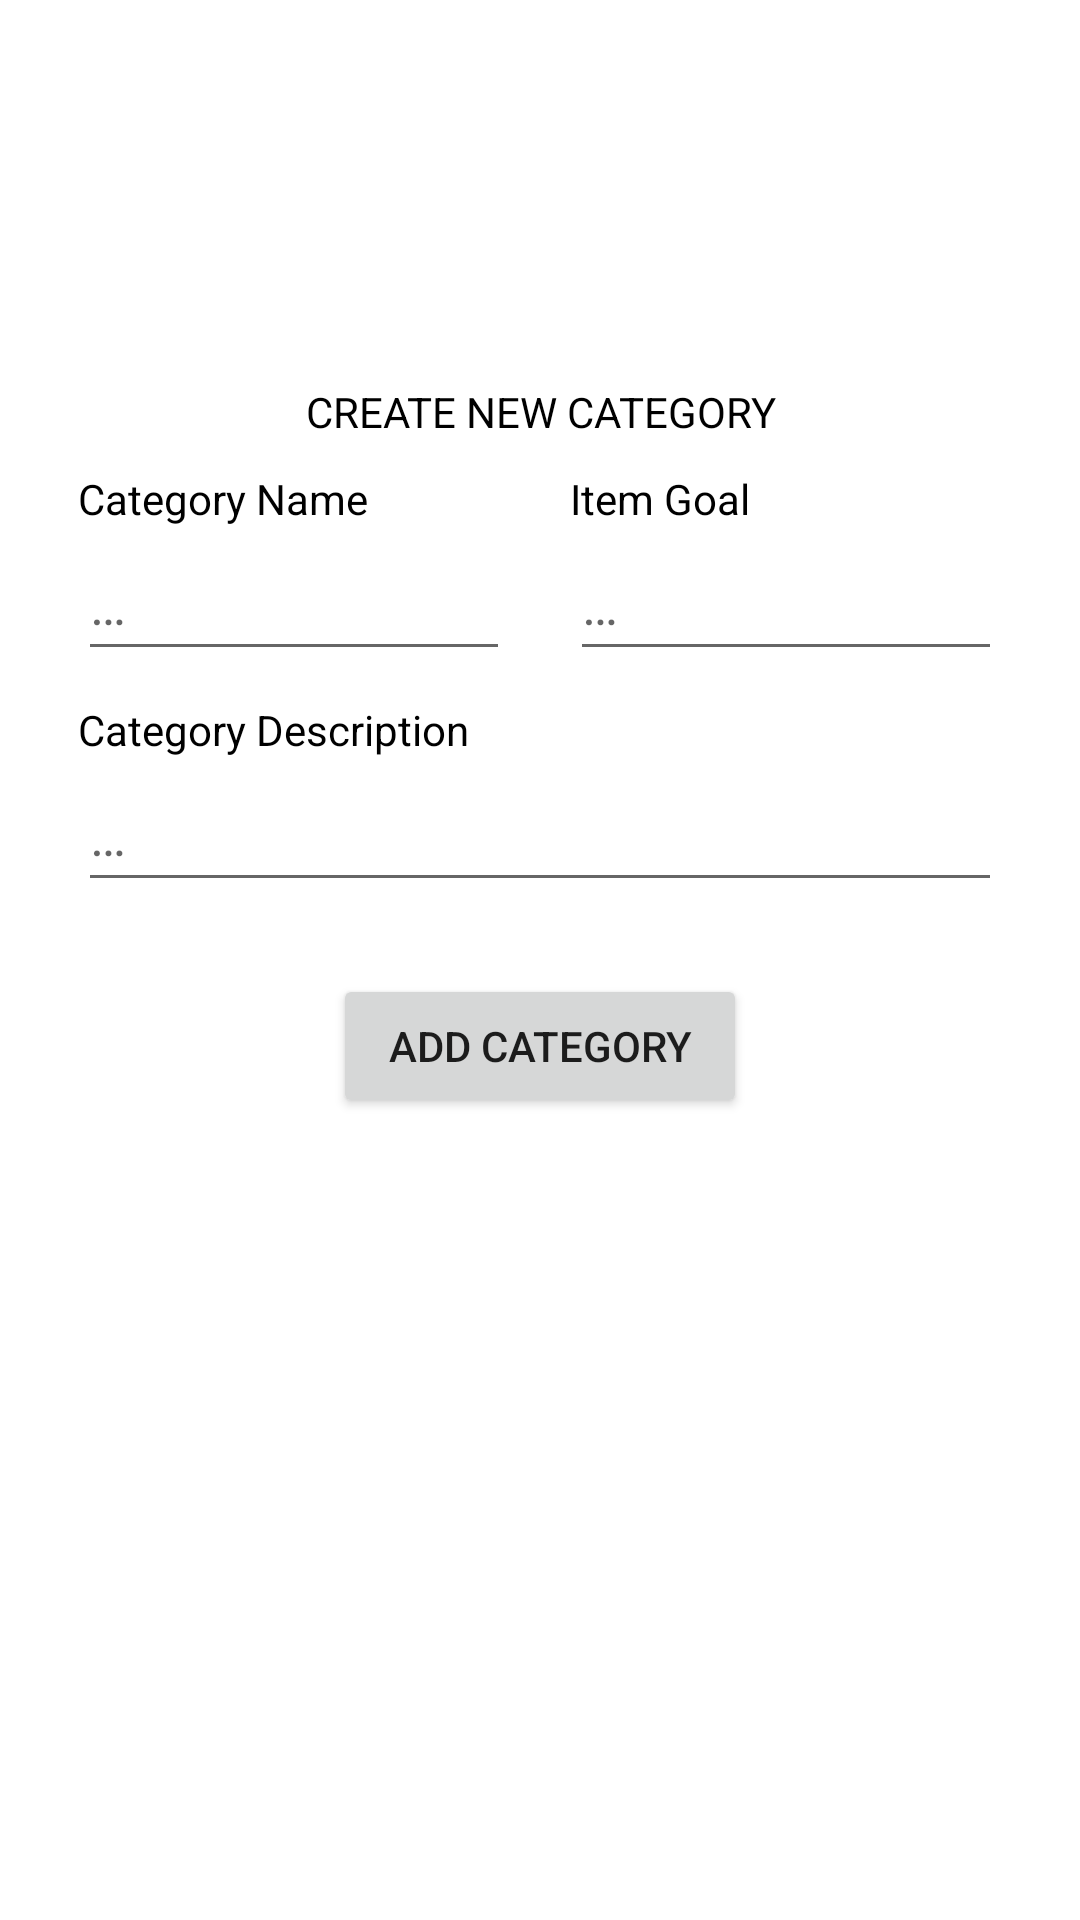

The Android layout XML behind this screen, and the referenced resources:
<!-- AndroidManifest.xml: application theme Theme.OPSCTask -->
<!-- res/layout/create_collection.xml -->
<?xml version="1.0" encoding="utf-8"?>
<androidx.constraintlayout.widget.ConstraintLayout xmlns:android="http://schemas.android.com/apk/res/android"
    xmlns:app="http://schemas.android.com/apk/res-auto"
    android:layout_width="match_parent"
    android:layout_height="match_parent">

    <LinearLayout
        android:layout_width="match_parent"
        android:layout_height="wrap_content"
        android:layout_marginStart="16dp"
        android:layout_marginEnd="16dp"
        android:layout_marginBottom="16dp"
        android:orientation="vertical"
        app:layout_constraintBottom_toBottomOf="parent"
        app:layout_constraintEnd_toEndOf="parent"
        app:layout_constraintStart_toStartOf="parent"
        app:layout_constraintTop_toTopOf="parent">

        <TextView
            android:id="@+id/createColl_TV"
            android:layout_width="match_parent"
            android:layout_height="wrap_content"
            android:text="@string/create_new_category"
            android:textAlignment="center" />

        <LinearLayout
            android:layout_width="match_parent"
            android:layout_height="match_parent"
            android:baselineAligned="true"
            android:orientation="horizontal"
            android:weightSum="2">

            <LinearLayout
                android:layout_width="0dp"
                android:layout_height="match_parent"
                android:layout_margin="10dp"
                android:layout_weight="1"
                android:orientation="vertical"
                android:weightSum="2">

                <TextView
                    android:id="@+id/textView4"
                    android:layout_width="match_parent"
                    android:layout_height="wrap_content"
                    android:text="@string/category_name" />

                <EditText
                    android:id="@+id/collName_ET"
                    android:layout_width="match_parent"
                    android:layout_height="wrap_content"

                    android:ems="10"
                    android:hint="@string/ellipses"
                    android:inputType="textPersonName"
                    android:minHeight="48dp" />
            </LinearLayout>

            <LinearLayout
                android:layout_width="0dp"
                android:layout_height="match_parent"
                android:layout_margin="10dp"
                android:layout_weight="1"
                android:orientation="vertical"
                android:weightSum="2">

                <TextView
                    android:id="@+id/textView5"
                    android:layout_width="wrap_content"
                    android:layout_height="wrap_content"
                    android:text="@string/item_goal" />

                <EditText
                    android:id="@+id/collGoal_ET"
                    android:layout_width="match_parent"
                    android:layout_height="wrap_content"
                    android:ems="10"
                    android:hint="@string/ellipses"
                    android:inputType="numberDecimal"
                    android:minHeight="48dp" />
            </LinearLayout>
        </LinearLayout>

        <TextView
            android:id="@+id/textView6"
            android:layout_width="match_parent"
            android:layout_height="wrap_content"
            android:layout_marginHorizontal="10dp"
            android:text="@string/category_description" />

        <EditText
            android:id="@+id/collDescription_ET"
            android:layout_width="match_parent"
            android:layout_height="wrap_content"
            android:layout_marginHorizontal="10dp"
            android:ems="10"
            android:hint="@string/ellipses"
            android:inputType="textShortMessage"
            android:minHeight="48dp" />

        <Space
            android:layout_width="match_parent"
            android:layout_height="24dp" />

        <Button
            android:id="@+id/createCollButton"
            android:layout_width="138dp"
            android:layout_height="wrap_content"
            android:layout_gravity="center_horizontal"
            android:text="ADD CATEGORY" />

        <Space
            android:layout_width="match_parent"
            android:layout_height="124dp" />
    </LinearLayout>
</androidx.constraintlayout.widget.ConstraintLayout>
<!-- resources referenced by this layout -->
<resources>
  <string name="category_description">Category Description</string>
  =======
  <string name="category_name">Category Name</string>
  <string name="create_new_category">CREATE NEW CATEGORY</string>
  <string name="ellipses">…</string>
  <string name="item_goal">Item Goal</string>
  <style name="Theme.OPSCTask" parent="Theme.MaterialComponents.DayNight.DarkActionBar">
          
          <item name="colorPrimary">@color/black</item>
          <item name="colorPrimaryVariant">@color/white</item>
          <item name="colorOnPrimary">@color/black</item>
          
          <item name="colorSecondary">@color/teal_200</item>
          <item name="colorSecondaryVariant">@color/teal_700</item>
          <item name="colorOnSecondary">@color/black</item>
          
          <item name="android:statusBarColor" tools:targetApi="l">?attr/colorPrimaryVariant</item>
          
          <item name="materialButtonStyle">@style/buttonCase</item>
          <item name="android:textViewStyle">@style/editTextCase</item>
      </style>
  <style name="buttonCase" parent="Widget.MaterialComponents.Button">
          <item name="backgroundTint">@color/black</item>
          <item name="android:textSize">14sp</item>
          <item name="android:textColor">@color/white</item>
          <item name="android:textAllCaps">false</item>
          <item name="cornerRadius">0dp</item>
          <item name="font">@font/roboto</item>
      </style>
  <style name="editTextCase" parent="Widget.MaterialComponents.TextView">
          <item name="backgroundTint">@color/white</item>
          <item name="android:textSize">14sp</item>
          <item name="android:textColor">@color/black</item>
          <item name="android:textAllCaps">false</item>
          <item name="cornerRadius">0dp</item>
          <item name="font">@font/roboto</item>
      </style>
  <!-- not gathered from this repository: default colours our renderer supplied (Android Studio template values) -->
  <color name="teal_200">#FF03DAC5</color>
  <color name="teal_700">#FF018786</color>
  <color name="black">#FF000000</color>
  <color name="white">#FFFFFFFF</color>
</resources>
